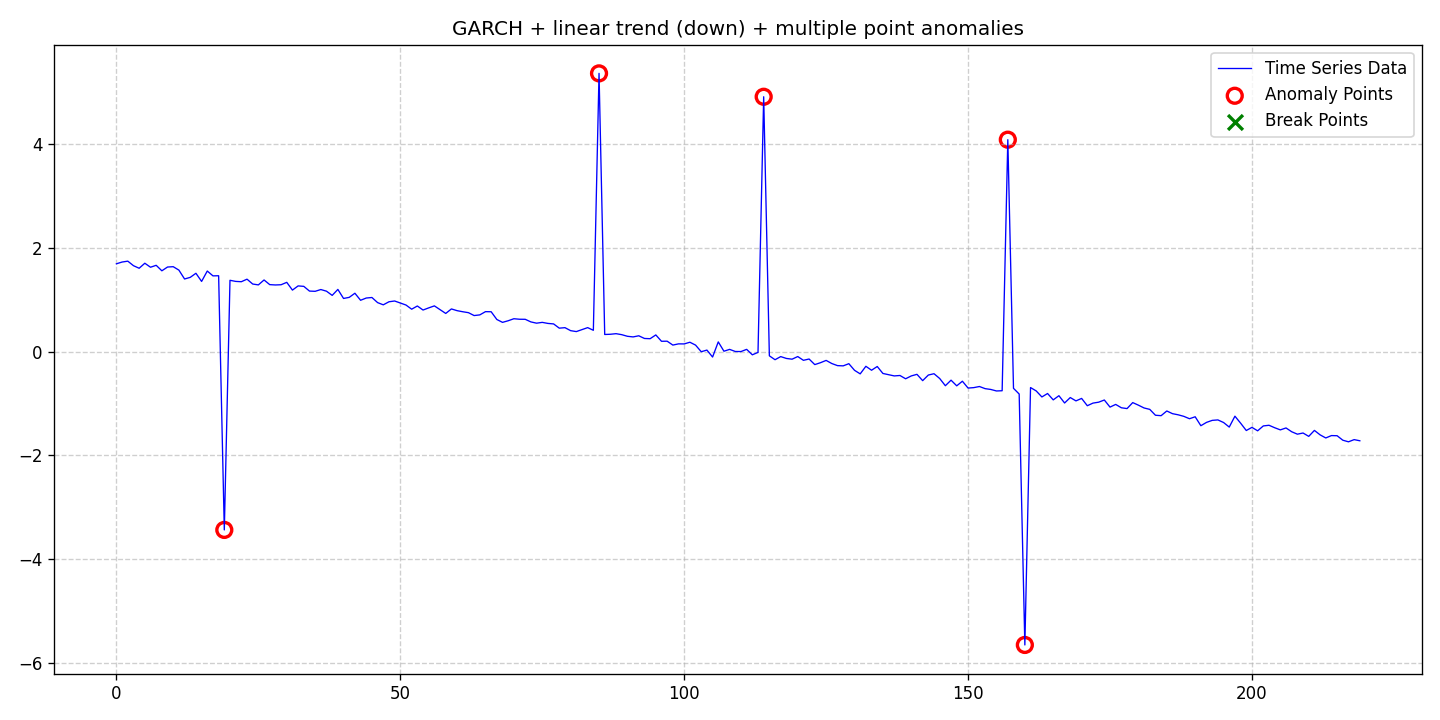

The data file committed next to this chart (first rows):
date, data, stationary, det_lin_up, det_lin_down, det_quad, det_cubic, det_exp, det_damped, stoc_trend, volatility, single_seas, multiple_seas, point_anom_single, point_anom_multi, collect_anom, context_anom, mean_shift, var_shift, trend_shift, point_anom_count, point_anom_location, point_anom_point, collect_anom_count
2020-01-01, 1.693, 0, 0, 1, 0, 0, 0, 0, 0, 1, 0, 0, 0, 1, 0, 0, 0, 0, 0, 5, [19, 85, 114, 157, 160], [19, 85, 114, 157, 160], 0
2020-01-02, 1.727, 0, 0, 1, 0, 0, 0, 0, 0, 1, 0, 0, 0, 1, 0, 0, 0, 0, 0, 5, [19, 85, 114, 157, 160], [19, 85, 114, 157, 160], 0
2020-01-03, 1.744, 0, 0, 1, 0, 0, 0, 0, 0, 1, 0, 0, 0, 1, 0, 0, 0, 0, 0, 5, [19, 85, 114, 157, 160], [19, 85, 114, 157, 160], 0
2020-01-04, 1.657, 0, 0, 1, 0, 0, 0, 0, 0, 1, 0, 0, 0, 1, 0, 0, 0, 0, 0, 5, [19, 85, 114, 157, 160], [19, 85, 114, 157, 160], 0
2020-01-05, 1.607, 0, 0, 1, 0, 0, 0, 0, 0, 1, 0, 0, 0, 1, 0, 0, 0, 0, 0, 5, [19, 85, 114, 157, 160], [19, 85, 114, 157, 160], 0
2020-01-06, 1.704, 0, 0, 1, 0, 0, 0, 0, 0, 1, 0, 0, 0, 1, 0, 0, 0, 0, 0, 5, [19, 85, 114, 157, 160], [19, 85, 114, 157, 160], 0
2020-01-07, 1.627, 0, 0, 1, 0, 0, 0, 0, 0, 1, 0, 0, 0, 1, 0, 0, 0, 0, 0, 5, [19, 85, 114, 157, 160], [19, 85, 114, 157, 160], 0
2020-01-08, 1.664, 0, 0, 1, 0, 0, 0, 0, 0, 1, 0, 0, 0, 1, 0, 0, 0, 0, 0, 5, [19, 85, 114, 157, 160], [19, 85, 114, 157, 160], 0
2020-01-09, 1.558, 0, 0, 1, 0, 0, 0, 0, 0, 1, 0, 0, 0, 1, 0, 0, 0, 0, 0, 5, [19, 85, 114, 157, 160], [19, 85, 114, 157, 160], 0
2020-01-10, 1.631, 0, 0, 1, 0, 0, 0, 0, 0, 1, 0, 0, 0, 1, 0, 0, 0, 0, 0, 5, [19, 85, 114, 157, 160], [19, 85, 114, 157, 160], 0
2020-01-11, 1.637, 0, 0, 1, 0, 0, 0, 0, 0, 1, 0, 0, 0, 1, 0, 0, 0, 0, 0, 5, [19, 85, 114, 157, 160], [19, 85, 114, 157, 160], 0
2020-01-12, 1.571, 0, 0, 1, 0, 0, 0, 0, 0, 1, 0, 0, 0, 1, 0, 0, 0, 0, 0, 5, [19, 85, 114, 157, 160], [19, 85, 114, 157, 160], 0
2020-01-13, 1.4, 0, 0, 1, 0, 0, 0, 0, 0, 1, 0, 0, 0, 1, 0, 0, 0, 0, 0, 5, [19, 85, 114, 157, 160], [19, 85, 114, 157, 160], 0
2020-01-14, 1.432, 0, 0, 1, 0, 0, 0, 0, 0, 1, 0, 0, 0, 1, 0, 0, 0, 0, 0, 5, [19, 85, 114, 157, 160], [19, 85, 114, 157, 160], 0
2020-01-15, 1.51, 0, 0, 1, 0, 0, 0, 0, 0, 1, 0, 0, 0, 1, 0, 0, 0, 0, 0, 5, [19, 85, 114, 157, 160], [19, 85, 114, 157, 160], 0
2020-01-16, 1.354, 0, 0, 1, 0, 0, 0, 0, 0, 1, 0, 0, 0, 1, 0, 0, 0, 0, 0, 5, [19, 85, 114, 157, 160], [19, 85, 114, 157, 160], 0
2020-01-17, 1.554, 0, 0, 1, 0, 0, 0, 0, 0, 1, 0, 0, 0, 1, 0, 0, 0, 0, 0, 5, [19, 85, 114, 157, 160], [19, 85, 114, 157, 160], 0
2020-01-18, 1.46, 0, 0, 1, 0, 0, 0, 0, 0, 1, 0, 0, 0, 1, 0, 0, 0, 0, 0, 5, [19, 85, 114, 157, 160], [19, 85, 114, 157, 160], 0
2020-01-19, 1.463, 0, 0, 1, 0, 0, 0, 0, 0, 1, 0, 0, 0, 1, 0, 0, 0, 0, 0, 5, [19, 85, 114, 157, 160], [19, 85, 114, 157, 160], 0
2020-01-20, -3.435, 0, 0, 1, 0, 0, 0, 0, 0, 1, 0, 0, 0, 1, 0, 0, 0, 0, 0, 5, [19, 85, 114, 157, 160], [19, 85, 114, 157, 160], 0
2020-01-21, 1.375, 0, 0, 1, 0, 0, 0, 0, 0, 1, 0, 0, 0, 1, 0, 0, 0, 0, 0, 5, [19, 85, 114, 157, 160], [19, 85, 114, 157, 160], 0
2020-01-22, 1.354, 0, 0, 1, 0, 0, 0, 0, 0, 1, 0, 0, 0, 1, 0, 0, 0, 0, 0, 5, [19, 85, 114, 157, 160], [19, 85, 114, 157, 160], 0
2020-01-23, 1.348, 0, 0, 1, 0, 0, 0, 0, 0, 1, 0, 0, 0, 1, 0, 0, 0, 0, 0, 5, [19, 85, 114, 157, 160], [19, 85, 114, 157, 160], 0
2020-01-24, 1.397, 0, 0, 1, 0, 0, 0, 0, 0, 1, 0, 0, 0, 1, 0, 0, 0, 0, 0, 5, [19, 85, 114, 157, 160], [19, 85, 114, 157, 160], 0
2020-01-25, 1.303, 0, 0, 1, 0, 0, 0, 0, 0, 1, 0, 0, 0, 1, 0, 0, 0, 0, 0, 5, [19, 85, 114, 157, 160], [19, 85, 114, 157, 160], 0
2020-01-26, 1.287, 0, 0, 1, 0, 0, 0, 0, 0, 1, 0, 0, 0, 1, 0, 0, 0, 0, 0, 5, [19, 85, 114, 157, 160], [19, 85, 114, 157, 160], 0
2020-01-27, 1.382, 0, 0, 1, 0, 0, 0, 0, 0, 1, 0, 0, 0, 1, 0, 0, 0, 0, 0, 5, [19, 85, 114, 157, 160], [19, 85, 114, 157, 160], 0
2020-01-28, 1.292, 0, 0, 1, 0, 0, 0, 0, 0, 1, 0, 0, 0, 1, 0, 0, 0, 0, 0, 5, [19, 85, 114, 157, 160], [19, 85, 114, 157, 160], 0
2020-01-29, 1.285, 0, 0, 1, 0, 0, 0, 0, 0, 1, 0, 0, 0, 1, 0, 0, 0, 0, 0, 5, [19, 85, 114, 157, 160], [19, 85, 114, 157, 160], 0
2020-01-30, 1.29, 0, 0, 1, 0, 0, 0, 0, 0, 1, 0, 0, 0, 1, 0, 0, 0, 0, 0, 5, [19, 85, 114, 157, 160], [19, 85, 114, 157, 160], 0
2020-01-31, 1.336, 0, 0, 1, 0, 0, 0, 0, 0, 1, 0, 0, 0, 1, 0, 0, 0, 0, 0, 5, [19, 85, 114, 157, 160], [19, 85, 114, 157, 160], 0
2020-02-01, 1.186, 0, 0, 1, 0, 0, 0, 0, 0, 1, 0, 0, 0, 1, 0, 0, 0, 0, 0, 5, [19, 85, 114, 157, 160], [19, 85, 114, 157, 160], 0
2020-02-02, 1.267, 0, 0, 1, 0, 0, 0, 0, 0, 1, 0, 0, 0, 1, 0, 0, 0, 0, 0, 5, [19, 85, 114, 157, 160], [19, 85, 114, 157, 160], 0
2020-02-03, 1.258, 0, 0, 1, 0, 0, 0, 0, 0, 1, 0, 0, 0, 1, 0, 0, 0, 0, 0, 5, [19, 85, 114, 157, 160], [19, 85, 114, 157, 160], 0
2020-02-04, 1.167, 0, 0, 1, 0, 0, 0, 0, 0, 1, 0, 0, 0, 1, 0, 0, 0, 0, 0, 5, [19, 85, 114, 157, 160], [19, 85, 114, 157, 160], 0
2020-02-05, 1.163, 0, 0, 1, 0, 0, 0, 0, 0, 1, 0, 0, 0, 1, 0, 0, 0, 0, 0, 5, [19, 85, 114, 157, 160], [19, 85, 114, 157, 160], 0
2020-02-06, 1.197, 0, 0, 1, 0, 0, 0, 0, 0, 1, 0, 0, 0, 1, 0, 0, 0, 0, 0, 5, [19, 85, 114, 157, 160], [19, 85, 114, 157, 160], 0
2020-02-07, 1.165, 0, 0, 1, 0, 0, 0, 0, 0, 1, 0, 0, 0, 1, 0, 0, 0, 0, 0, 5, [19, 85, 114, 157, 160], [19, 85, 114, 157, 160], 0
2020-02-08, 1.084, 0, 0, 1, 0, 0, 0, 0, 0, 1, 0, 0, 0, 1, 0, 0, 0, 0, 0, 5, [19, 85, 114, 157, 160], [19, 85, 114, 157, 160], 0
2020-02-09, 1.199, 0, 0, 1, 0, 0, 0, 0, 0, 1, 0, 0, 0, 1, 0, 0, 0, 0, 0, 5, [19, 85, 114, 157, 160], [19, 85, 114, 157, 160], 0
2020-02-10, 1.025, 0, 0, 1, 0, 0, 0, 0, 0, 1, 0, 0, 0, 1, 0, 0, 0, 0, 0, 5, [19, 85, 114, 157, 160], [19, 85, 114, 157, 160], 0
2020-02-11, 1.046, 0, 0, 1, 0, 0, 0, 0, 0, 1, 0, 0, 0, 1, 0, 0, 0, 0, 0, 5, [19, 85, 114, 157, 160], [19, 85, 114, 157, 160], 0
2020-02-12, 1.126, 0, 0, 1, 0, 0, 0, 0, 0, 1, 0, 0, 0, 1, 0, 0, 0, 0, 0, 5, [19, 85, 114, 157, 160], [19, 85, 114, 157, 160], 0
2020-02-13, 0.9902, 0, 0, 1, 0, 0, 0, 0, 0, 1, 0, 0, 0, 1, 0, 0, 0, 0, 0, 5, [19, 85, 114, 157, 160], [19, 85, 114, 157, 160], 0
2020-02-14, 1.034, 0, 0, 1, 0, 0, 0, 0, 0, 1, 0, 0, 0, 1, 0, 0, 0, 0, 0, 5, [19, 85, 114, 157, 160], [19, 85, 114, 157, 160], 0
2020-02-15, 1.044, 0, 0, 1, 0, 0, 0, 0, 0, 1, 0, 0, 0, 1, 0, 0, 0, 0, 0, 5, [19, 85, 114, 157, 160], [19, 85, 114, 157, 160], 0
2020-02-16, 0.945, 0, 0, 1, 0, 0, 0, 0, 0, 1, 0, 0, 0, 1, 0, 0, 0, 0, 0, 5, [19, 85, 114, 157, 160], [19, 85, 114, 157, 160], 0
2020-02-17, 0.9026, 0, 0, 1, 0, 0, 0, 0, 0, 1, 0, 0, 0, 1, 0, 0, 0, 0, 0, 5, [19, 85, 114, 157, 160], [19, 85, 114, 157, 160], 0
2020-02-18, 0.9613, 0, 0, 1, 0, 0, 0, 0, 0, 1, 0, 0, 0, 1, 0, 0, 0, 0, 0, 5, [19, 85, 114, 157, 160], [19, 85, 114, 157, 160], 0
2020-02-19, 0.9763, 0, 0, 1, 0, 0, 0, 0, 0, 1, 0, 0, 0, 1, 0, 0, 0, 0, 0, 5, [19, 85, 114, 157, 160], [19, 85, 114, 157, 160], 0
2020-02-20, 0.937, 0, 0, 1, 0, 0, 0, 0, 0, 1, 0, 0, 0, 1, 0, 0, 0, 0, 0, 5, [19, 85, 114, 157, 160], [19, 85, 114, 157, 160], 0
2020-02-21, 0.8985, 0, 0, 1, 0, 0, 0, 0, 0, 1, 0, 0, 0, 1, 0, 0, 0, 0, 0, 5, [19, 85, 114, 157, 160], [19, 85, 114, 157, 160], 0
2020-02-22, 0.8185, 0, 0, 1, 0, 0, 0, 0, 0, 1, 0, 0, 0, 1, 0, 0, 0, 0, 0, 5, [19, 85, 114, 157, 160], [19, 85, 114, 157, 160], 0
2020-02-23, 0.8801, 0, 0, 1, 0, 0, 0, 0, 0, 1, 0, 0, 0, 1, 0, 0, 0, 0, 0, 5, [19, 85, 114, 157, 160], [19, 85, 114, 157, 160], 0
2020-02-24, 0.8023, 0, 0, 1, 0, 0, 0, 0, 0, 1, 0, 0, 0, 1, 0, 0, 0, 0, 0, 5, [19, 85, 114, 157, 160], [19, 85, 114, 157, 160], 0
2020-02-25, 0.8435, 0, 0, 1, 0, 0, 0, 0, 0, 1, 0, 0, 0, 1, 0, 0, 0, 0, 0, 5, [19, 85, 114, 157, 160], [19, 85, 114, 157, 160], 0
2020-02-26, 0.8823, 0, 0, 1, 0, 0, 0, 0, 0, 1, 0, 0, 0, 1, 0, 0, 0, 0, 0, 5, [19, 85, 114, 157, 160], [19, 85, 114, 157, 160], 0
2020-02-27, 0.8098, 0, 0, 1, 0, 0, 0, 0, 0, 1, 0, 0, 0, 1, 0, 0, 0, 0, 0, 5, [19, 85, 114, 157, 160], [19, 85, 114, 157, 160], 0
2020-02-28, 0.7366, 0, 0, 1, 0, 0, 0, 0, 0, 1, 0, 0, 0, 1, 0, 0, 0, 0, 0, 5, [19, 85, 114, 157, 160], [19, 85, 114, 157, 160], 0
2020-02-29, 0.8235, 0, 0, 1, 0, 0, 0, 0, 0, 1, 0, 0, 0, 1, 0, 0, 0, 0, 0, 5, [19, 85, 114, 157, 160], [19, 85, 114, 157, 160], 0
... 160 more rows
